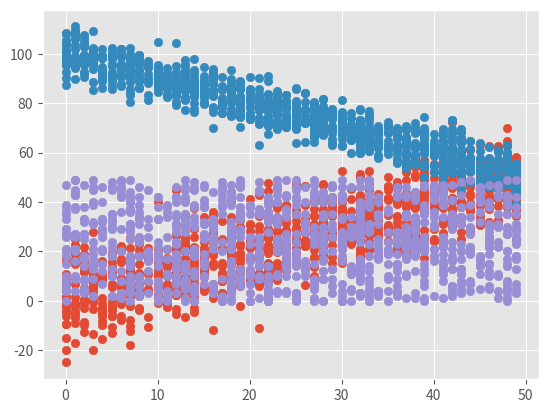

This figure's Python source:
# positive correlation
import numpy as np
import matplotlib
import matplotlib.pyplot as plt
np.random.seed(1)

x = np.random.randint(0, 50, 1000)

y = x + np.random.normal(0, 10, 1000)
np.corrcoef(x, y)
matplotlib.style.use('ggplot')
plt.scatter(x, y)
plt.show()

# Negative Correlation 
import numpy as np
import matplotlib.pyplot as plt
np.random.seed(1)

x = np.random.randint(0, 50, 1000)

y = 100 - x + np.random.normal(0, 5, 1000)
np.corrcoef(x, y)
plt.scatter(x, y)
plt.show()

# No/Weak Correlation
import numpy as np
import matplotlib.pyplot as plt
np.random.seed(1)
x = np.random.randint(0, 50, 1000)
y = np.random.randint(0, 50, 1000)
np.corrcoef(x, y)
plt.scatter(x, y)
plt.show()